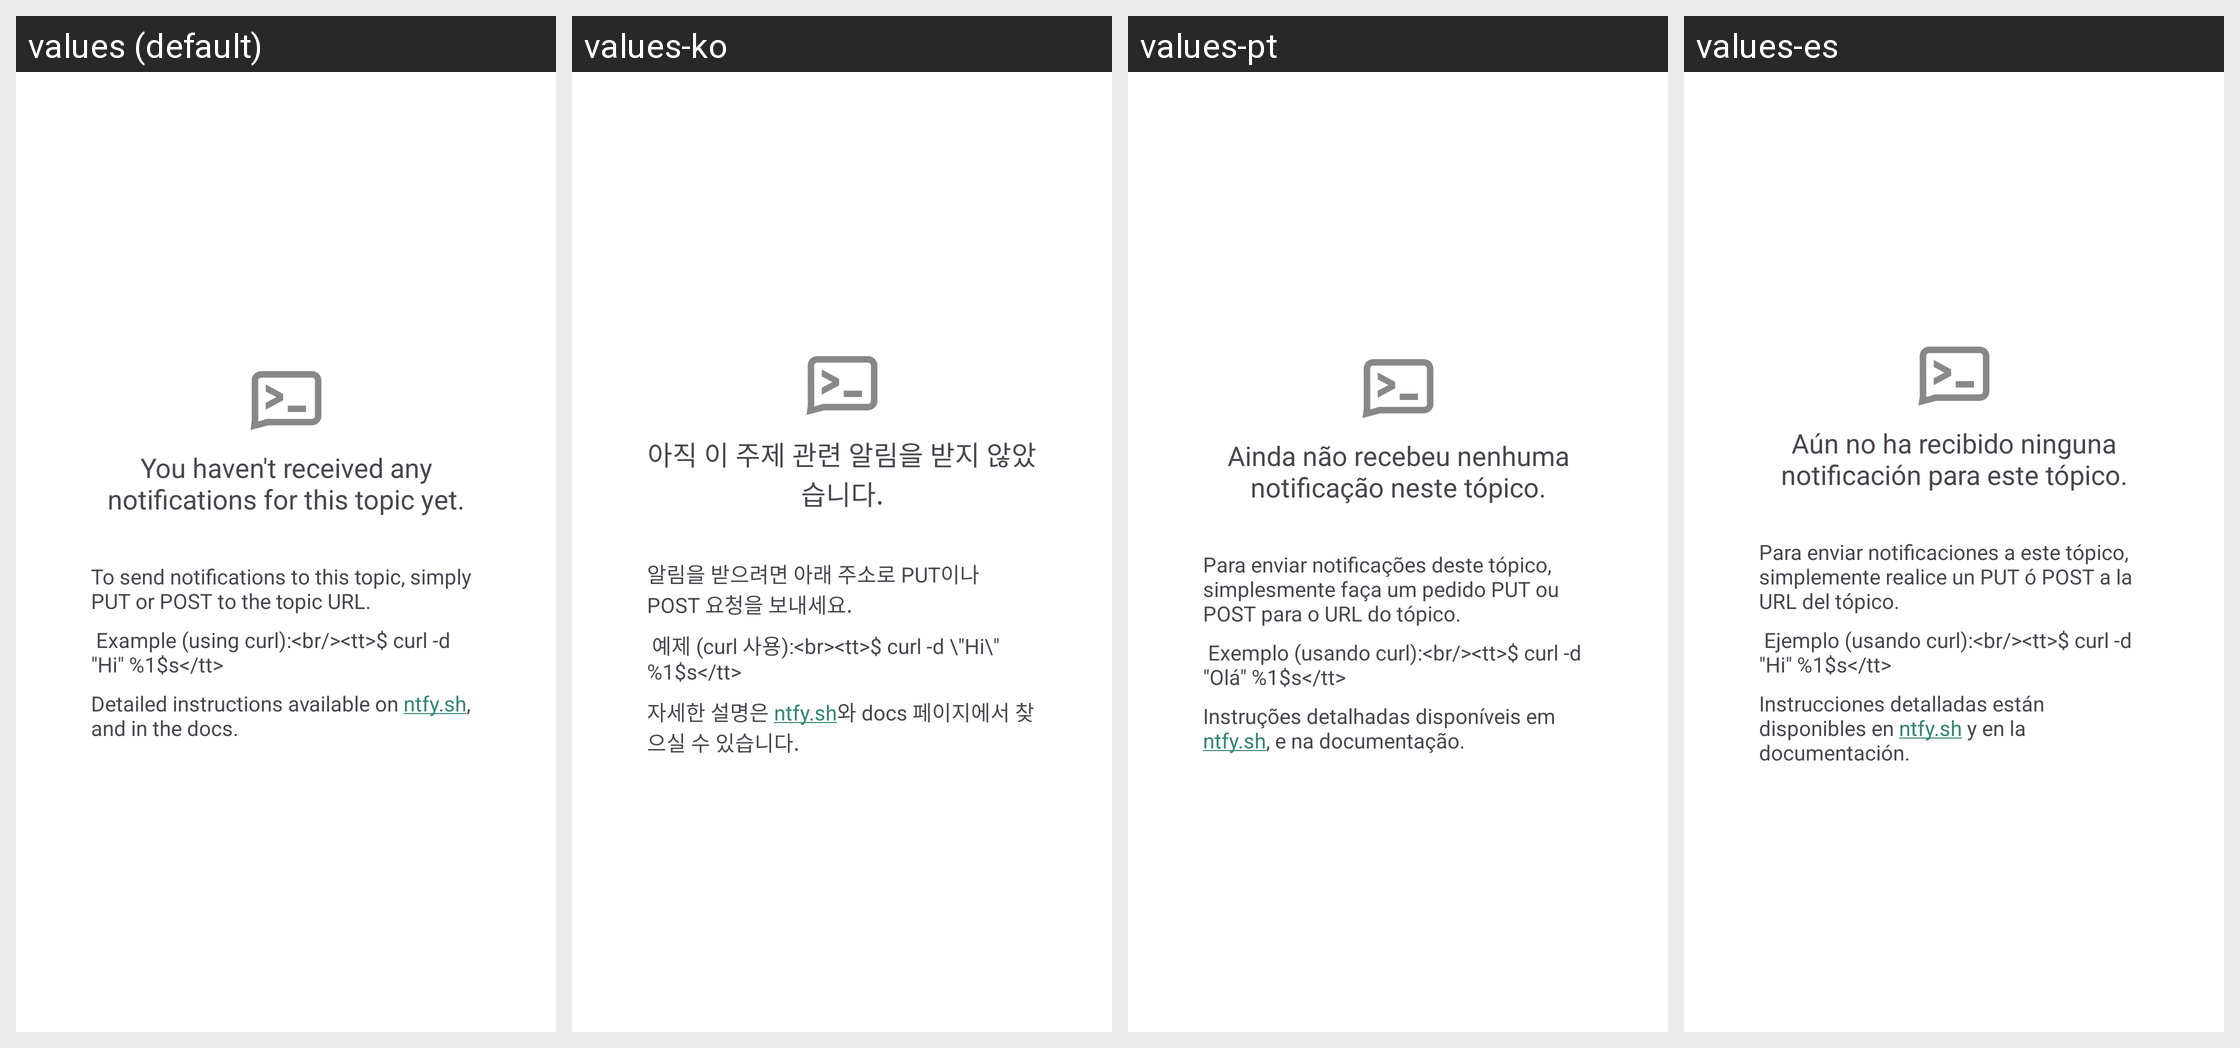

Here is an Android app screen in its default locale and in the app's own translations. Write out the translated-string differences for the strings that appear on this screen.
Android screen res/layout/detail_activity.xml rendered under 4 locales, left to right: values (default), values-ko, values-pt, values-es. Device: Nexus 5 (rendered at 1080×1920; each locale shown at half size, 540×960, under a caption strip naming it); theme AppTheme.
Other locales in the repository, not shown: values-af, values-ar, values-bg, values-bn, values-ca, values-cs, values-cu, values-cy, values-da, values-de, values-el, values-eo, values-et, values-fa, values-fi, values-fr, values-gl, values-gsw, values-hi, values-hr, values-hu, values-in, values-it, values-iw, values-ja, values-lt, values-lv, values-mk, values-ml, values-ms, values-nb-rNO, values-nl, values-pl, values-pt-rBR, values-ro, values-ru, values-sd, values-sk, values-sl, values-sv, values-ta, values-te, values-th, values-tr, values-uk, values-uz, values-vi, values-xh, values-zh-rCN, values-zh-rTW, values-zu.
Strings drawn on this screen, with the default value and each locale's value (text and hints the layout hard-codes, and strings that could not be matched under every locale, appear in the picture but are not listed):

detail_no_notifications_text
  values: You haven't received any notifications for this topic yet.
  values-ko: 아직 이 주제 관련 알림을 받지 않았습니다.
  values-pt: Ainda não recebeu nenhuma notificação neste tópico.
  values-es: Aún no ha recibido ninguna notificación para este tópico.

detail_how_to_intro
  values: To send notifications to this topic, simply PUT or POST to the topic URL.
  values-ko: 알림을 받으려면 아래 주소로 PUT이나 POST 요청을 보내세요.
  values-pt: Para enviar notificações deste tópico, simplesmente faça um pedido PUT ou POST para o URL do tópico.
  values-es: Para enviar notificaciones a este tópico, simplemente realice un PUT ó POST a la URL del tópico.

detail_how_to_link
  values: Detailed instructions available on ntfy.sh, and in the docs.
  values-ko: 자세한 설명은 ntfy.sh와 docs 페이지에서 찾으실 수 있습니다.
  values-pt: Instruções detalhadas disponíveis em ntfy.sh, e na documentação.
  values-es: Instrucciones detalladas están disponibles en ntfy.sh y en la documentación.
